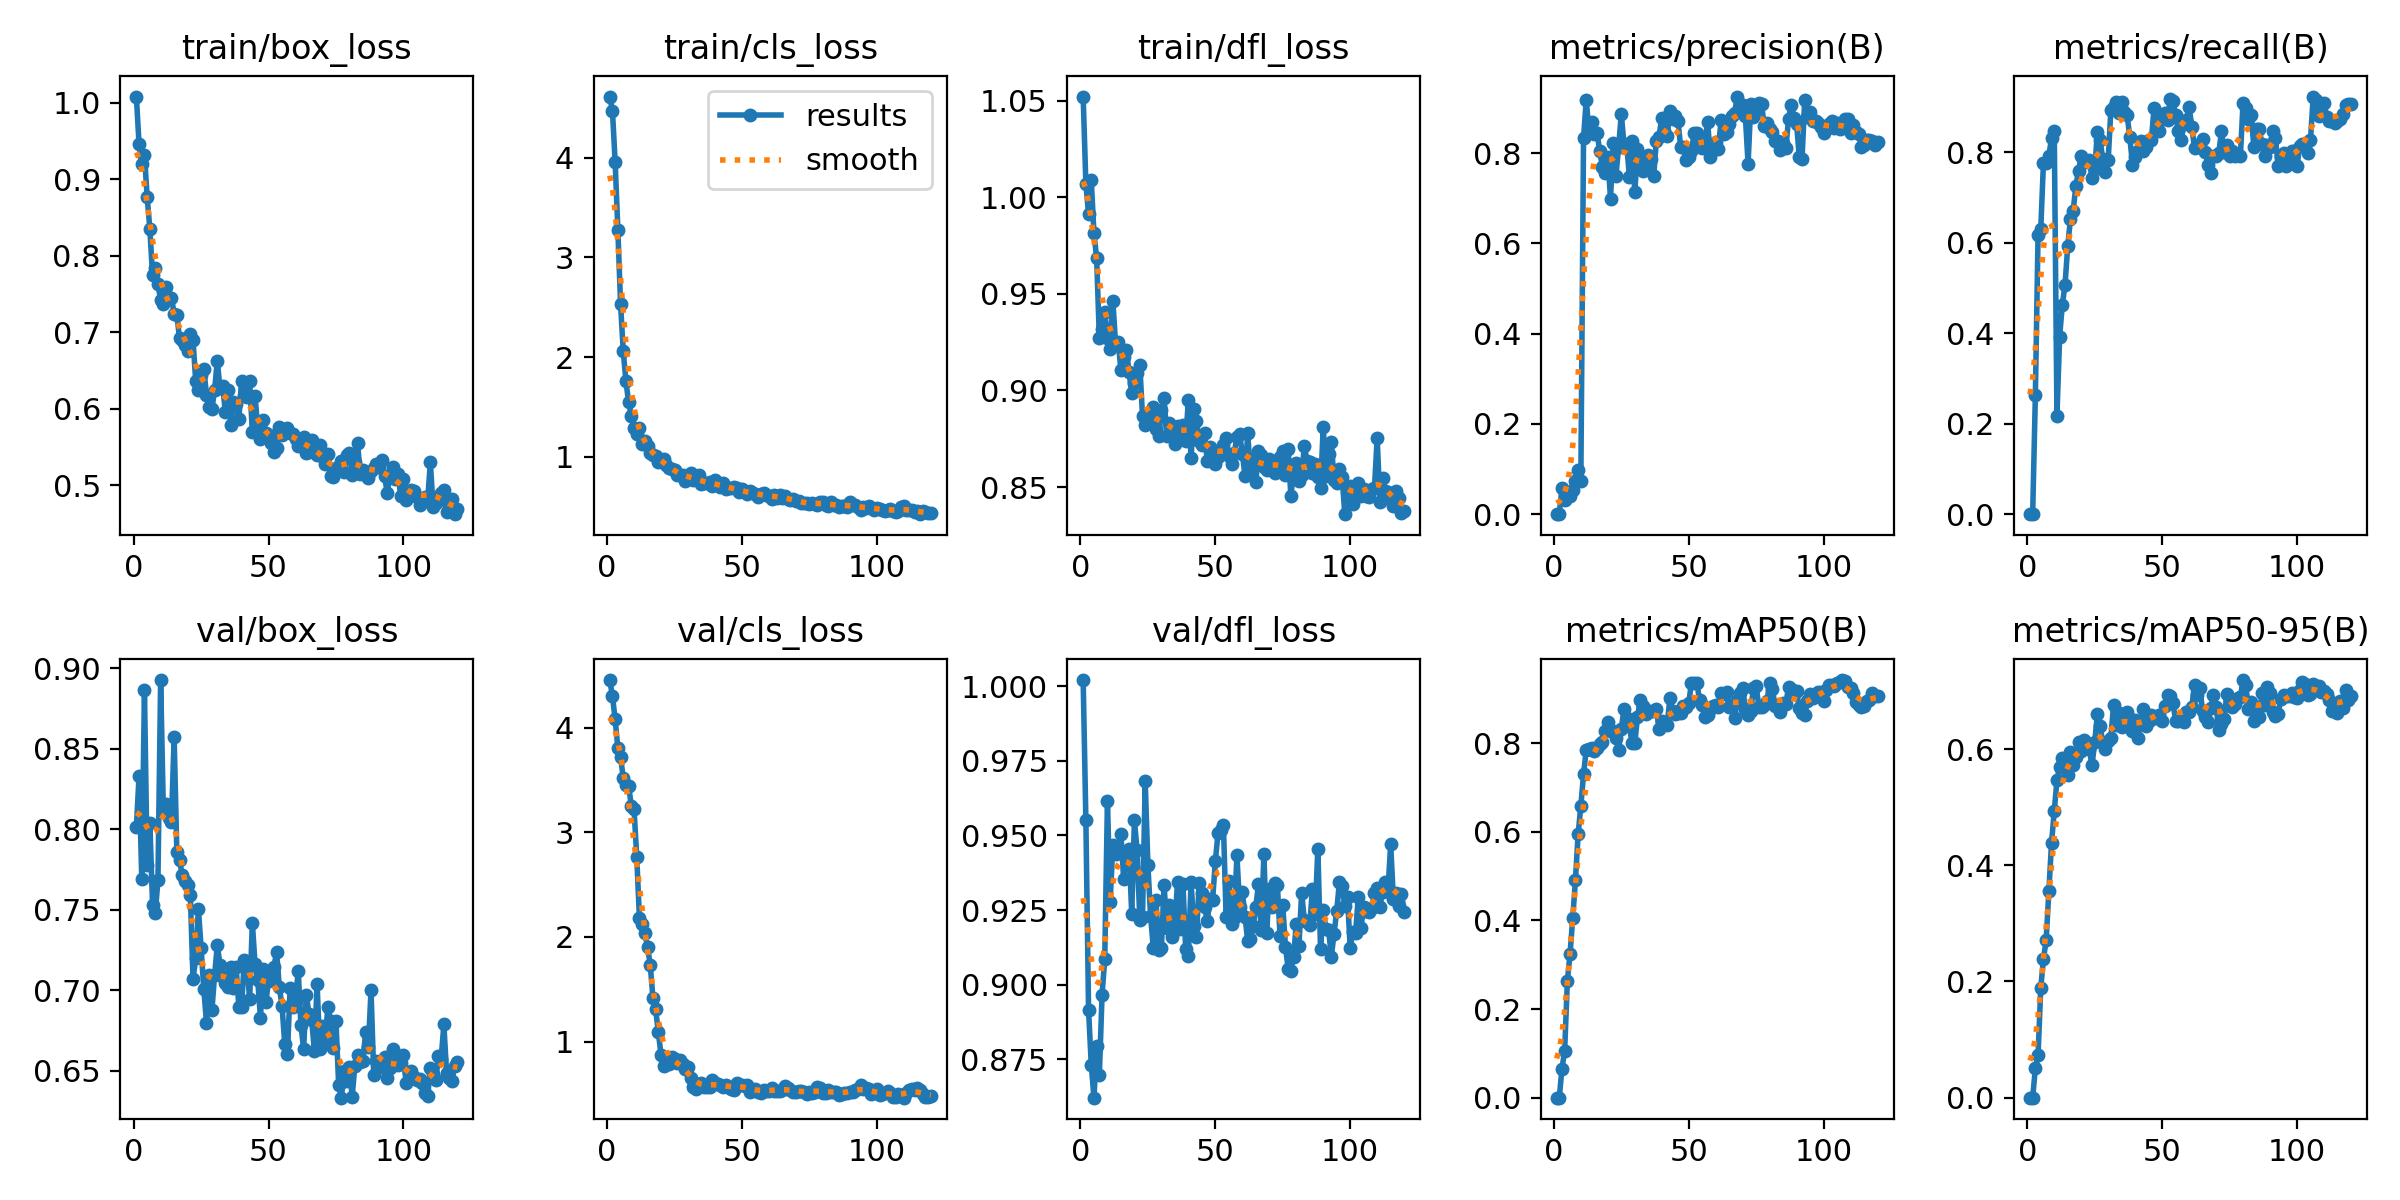

The file beside this chart, header and first rows:
epoch, time, train/box_loss, train/cls_loss, train/dfl_loss, metrics/precision(B), metrics/recall(B), metrics/mAP50(B), metrics/mAP50-95(B), val/box_loss, val/cls_loss, val/dfl_loss, lr/pg0, lr/pg1, lr/pg2
1, 1.474, 1.008, 4.612, 1.052, 0, 0, 0, 0, 0.8014, 4.455, 1.002, 3.156e-05, 3.156e-05, 3.156e-05
2, 2.842, 0.9458, 4.468, 1.007, 0, 0, 0, 0, 0.8334, 4.301, 0.9552, 6.80415e-05, 6.80415e-05, 6.80415e-05
3, 4.292, 0.9195, 3.952, 0.9913, 0.05831, 0.2625, 0.06564, 0.05065, 0.7694, 4.079, 0.8915, 0.0001042, 0.0001042, 0.0001042
4, 5.749, 0.9319, 3.277, 1.009, 0.03205, 0.6173, 0.1061, 0.07281, 0.8864, 3.804, 0.8732, 0.0001399, 0.0001399, 0.0001399
5, 7.216, 0.8772, 2.535, 0.9814, 0.03826, 0.6296, 0.2627, 0.189, 0.7779, 3.717, 0.8621, 0.0001753, 0.0001753, 0.0001753
6, 8.67, 0.835, 2.057, 0.9684, 0.04139, 0.7769, 0.3254, 0.2385, 0.8037, 3.522, 0.8793, 0.0002103, 0.0002103, 0.0002103
7, 10.12, 0.7747, 1.756, 0.9271, 0.05335, 0.7753, 0.4051, 0.2713, 0.7533, 3.452, 0.8697, 0.000245, 0.000245, 0.000245
8, 11.57, 0.7838, 1.545, 0.9317, 0.07395, 0.7922, 0.4914, 0.355, 0.7479, 3.439, 0.8966, 0.0002793, 0.0002793, 0.0002793
9, 13.04, 0.7629, 1.414, 0.9408, 0.09746, 0.8308, 0.5953, 0.4391, 0.7684, 3.255, 0.9086, 0.0003132, 0.0003132, 0.0003132
10, 14.5, 0.7418, 1.292, 0.9274, 0.07438, 0.8473, 0.6587, 0.4927, 0.8928, 3.22, 0.9616, 0.0003468, 0.0003468, 0.0003468
11, 15.98, 0.7364, 1.225, 0.9215, 0.8342, 0.2176, 0.73, 0.5465, 0.812, 2.767, 0.9277, 0.00038, 0.00038, 0.00038
12, 17.44, 0.7592, 1.289, 0.9462, 0.9185, 0.3925, 0.7853, 0.5698, 0.8161, 2.179, 0.9467, 0.0004128, 0.0004128, 0.0004128
13, 18.87, 0.7447, 1.132, 0.9247, 0.8497, 0.4632, 0.7867, 0.5855, 0.8068, 2.123, 0.9438, 0.0004453, 0.0004453, 0.0004453
14, 20.29, 0.7454, 1.155, 0.925, 0.87, 0.5067, 0.79, 0.5678, 0.8044, 2.039, 0.9446, 0.0004774, 0.0004774, 0.0004774
15, 21.72, 0.7244, 1.111, 0.9104, 0.8429, 0.5927, 0.7819, 0.556, 0.8573, 1.907, 0.9504, 0.0004895, 0.0004895, 0.0004895
16, 23.14, 0.7225, 1.036, 0.9172, 0.8448, 0.6516, 0.7896, 0.5958, 0.7862, 1.735, 0.9354, 0.0004869, 0.0004869, 0.0004869
17, 24.56, 0.6921, 1.018, 0.9211, 0.8056, 0.669, 0.7978, 0.5732, 0.7807, 1.417, 0.9434, 0.0004843, 0.0004843, 0.0004843
18, 25.97, 0.6899, 1.006, 0.9097, 0.7692, 0.7248, 0.8022, 0.5858, 0.7719, 1.311, 0.9455, 0.0004817, 0.0004817, 0.0004817
19, 27.38, 0.6834, 0.9482, 0.8985, 0.7556, 0.7589, 0.8267, 0.6117, 0.7679, 1.091, 0.9238, 0.0004791, 0.0004791, 0.0004791
20, 28.94, 0.6758, 0.9636, 0.904, 0.7915, 0.7903, 0.8482, 0.5965, 0.7657, 0.8737, 0.955, 0.0004765, 0.0004765, 0.0004765
21, 30.35, 0.698, 0.9795, 0.9089, 0.6997, 0.7816, 0.8281, 0.6154, 0.7594, 0.763, 0.945, 0.0004739, 0.0004739, 0.0004739
22, 31.79, 0.6904, 0.9177, 0.913, 0.8229, 0.7772, 0.8266, 0.61, 0.7071, 0.7879, 0.9218, 0.0004713, 0.0004713, 0.0004713
23, 33.21, 0.6361, 0.8906, 0.8867, 0.7498, 0.7828, 0.8111, 0.5995, 0.7198, 0.7864, 0.9227, 0.0004687, 0.0004687, 0.0004687
24, 34.61, 0.6241, 0.8771, 0.882, 0.8138, 0.7422, 0.7857, 0.5719, 0.7506, 0.8563, 0.9681, 0.0004661, 0.0004661, 0.0004661
25, 35.99, 0.6446, 0.871, 0.8867, 0.8867, 0.7628, 0.832, 0.6123, 0.7264, 0.8305, 0.94, 0.0004635, 0.0004635, 0.0004635
26, 37.41, 0.6517, 0.8144, 0.8832, 0.8196, 0.8439, 0.8778, 0.6596, 0.7008, 0.7939, 0.9229, 0.0004609, 0.0004609, 0.0004609
27, 38.81, 0.6184, 0.8194, 0.8916, 0.8215, 0.8256, 0.8558, 0.6401, 0.6798, 0.8204, 0.9124, 0.0004583, 0.0004583, 0.0004583
28, 40.21, 0.6017, 0.8229, 0.8801, 0.7468, 0.7845, 0.8382, 0.6106, 0.7097, 0.7846, 0.9283, 0.0004557, 0.0004557, 0.0004557
29, 41.62, 0.5996, 0.7588, 0.8766, 0.8274, 0.7552, 0.8004, 0.6004, 0.6876, 0.743, 0.9117, 0.0004531, 0.0004531, 0.0004531
30, 43.02, 0.624, 0.8087, 0.8897, 0.7135, 0.7823, 0.7996, 0.6133, 0.7095, 0.7582, 0.9124, 0.0004505, 0.0004505, 0.0004505
31, 44.43, 0.6626, 0.838, 0.8959, 0.8085, 0.894, 0.8594, 0.6198, 0.7281, 0.6528, 0.9334, 0.0004479, 0.0004479, 0.0004479
32, 45.83, 0.6264, 0.77, 0.8762, 0.7894, 0.8995, 0.8965, 0.6764, 0.716, 0.5641, 0.9189, 0.0004453, 0.0004453, 0.0004453
33, 47.25, 0.629, 0.7764, 0.8832, 0.7603, 0.9109, 0.883, 0.6422, 0.7085, 0.5468, 0.9267, 0.0004427, 0.0004427, 0.0004427
34, 48.65, 0.5957, 0.8205, 0.8795, 0.7712, 0.8874, 0.865, 0.6622, 0.7045, 0.5668, 0.9158, 0.0004401, 0.0004401, 0.0004401
35, 50.05, 0.6244, 0.7243, 0.8722, 0.7968, 0.9099, 0.8694, 0.6373, 0.7019, 0.6017, 0.9204, 0.0004375, 0.0004375, 0.0004375
36, 51.49, 0.5792, 0.7353, 0.8814, 0.7878, 0.889, 0.8721, 0.6478, 0.7146, 0.5663, 0.9345, 0.0004349, 0.0004349, 0.0004349
37, 53.03, 0.6083, 0.7345, 0.8751, 0.7487, 0.8821, 0.8723, 0.6639, 0.7015, 0.5699, 0.9185, 0.0004323, 0.0004323, 0.0004323
38, 54.43, 0.6055, 0.7454, 0.8819, 0.8282, 0.8344, 0.8781, 0.6512, 0.7144, 0.5696, 0.9338, 0.0004297, 0.0004297, 0.0004297
39, 55.82, 0.5865, 0.7052, 0.8737, 0.837, 0.7722, 0.8324, 0.6318, 0.6895, 0.6357, 0.912, 0.0004271, 0.0004271, 0.0004271
40, 57.24, 0.6363, 0.7693, 0.895, 0.8793, 0.7886, 0.8507, 0.6501, 0.6898, 0.6022, 0.9095, 0.0004245, 0.0004245, 0.0004245
41, 58.63, 0.6171, 0.7208, 0.8648, 0.8501, 0.8022, 0.8438, 0.6197, 0.7188, 0.5989, 0.9344, 0.0004219, 0.0004219, 0.0004219
42, 60.05, 0.6158, 0.6998, 0.8904, 0.8383, 0.8246, 0.8407, 0.6424, 0.7157, 0.5813, 0.9195, 0.0004192, 0.0004192, 0.0004192
43, 61.47, 0.6363, 0.7428, 0.8842, 0.8926, 0.8032, 0.9011, 0.6689, 0.6946, 0.5638, 0.916, 0.0004166, 0.0004166, 0.0004166
44, 62.9, 0.5689, 0.6789, 0.8739, 0.875, 0.8108, 0.8734, 0.6404, 0.742, 0.5844, 0.934, 0.000414, 0.000414, 0.000414
45, 64.29, 0.6164, 0.6872, 0.872, 0.8827, 0.8274, 0.867, 0.649, 0.7162, 0.5675, 0.9307, 0.0004114, 0.0004114, 0.0004114
46, 65.69, 0.5749, 0.6845, 0.8781, 0.8721, 0.8265, 0.8682, 0.659, 0.7063, 0.5491, 0.9259, 0.0004088, 0.0004088, 0.0004088
47, 67.09, 0.5607, 0.6949, 0.8634, 0.814, 0.8971, 0.8682, 0.6543, 0.6831, 0.5399, 0.9214, 0.0004062, 0.0004062, 0.0004062
48, 68.49, 0.5849, 0.6842, 0.8709, 0.8147, 0.8614, 0.8846, 0.6539, 0.7131, 0.6015, 0.9286, 0.0004036, 0.0004036, 0.0004036
49, 69.9, 0.5685, 0.6471, 0.8688, 0.7854, 0.8469, 0.8822, 0.6588, 0.6926, 0.581, 0.9285, 0.000401, 0.000401, 0.000401
50, 71.31, 0.5656, 0.6736, 0.8619, 0.7923, 0.8784, 0.89, 0.648, 0.7061, 0.5817, 0.9413, 0.0003984, 0.0003984, 0.0003984
51, 72.73, 0.5545, 0.6545, 0.8658, 0.8041, 0.8869, 0.9363, 0.6735, 0.7081, 0.574, 0.9508, 0.0003958, 0.0003958, 0.0003958
52, 74.17, 0.5439, 0.6232, 0.8694, 0.845, 0.8705, 0.9367, 0.6936, 0.7148, 0.5886, 0.9517, 0.0003932, 0.0003932, 0.0003932
53, 75.6, 0.5479, 0.6601, 0.872, 0.8455, 0.9178, 0.9362, 0.6918, 0.7238, 0.5173, 0.9534, 0.0003906, 0.0003906, 0.0003906
54, 77, 0.5762, 0.6385, 0.8753, 0.8153, 0.9138, 0.8978, 0.6789, 0.7018, 0.5355, 0.9225, 0.000388, 0.000388, 0.000388
55, 78.54, 0.5658, 0.6298, 0.866, 0.8126, 0.8814, 0.8872, 0.6488, 0.6905, 0.5477, 0.9346, 0.0003854, 0.0003854, 0.0003854
56, 79.96, 0.5686, 0.6013, 0.8617, 0.8226, 0.8462, 0.8597, 0.649, 0.6669, 0.5191, 0.9203, 0.0003828, 0.0003828, 0.0003828
57, 81.37, 0.5744, 0.6245, 0.8677, 0.8691, 0.8272, 0.8639, 0.6515, 0.6603, 0.5077, 0.9222, 0.0003802, 0.0003802, 0.0003802
58, 82.8, 0.5679, 0.6335, 0.8757, 0.7928, 0.8621, 0.8778, 0.6462, 0.7014, 0.539, 0.9434, 0.0003776, 0.0003776, 0.0003776
59, 84.21, 0.5673, 0.6184, 0.8776, 0.8114, 0.8719, 0.8843, 0.6635, 0.6894, 0.5319, 0.926, 0.000375, 0.000375, 0.000375
60, 85.61, 0.5602, 0.6066, 0.8673, 0.8258, 0.9007, 0.8864, 0.6638, 0.6934, 0.5286, 0.9311, 0.0003724, 0.0003724, 0.0003724
... 60 more rows
